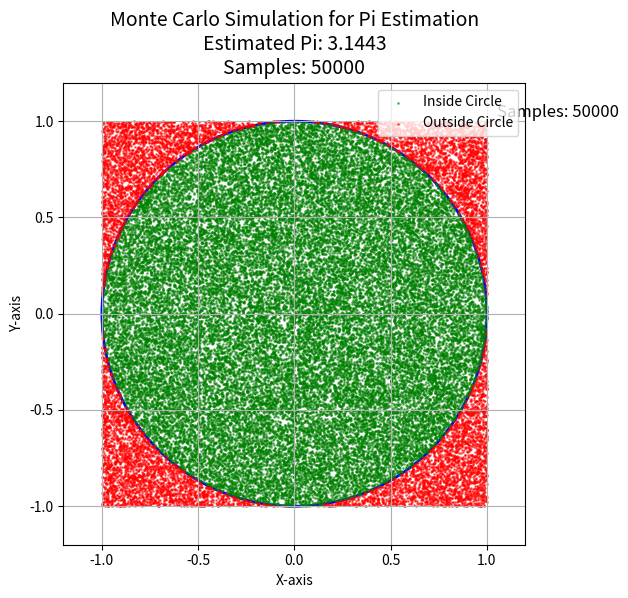

Python code for this plot:
import random
import matplotlib.pyplot as plt


def estimate_pi(num_points):
    inside_circle = 0

    # Randomly generate points and count the number inside the circle
    for _ in range(num_points):
        x = random.uniform(-1, 1)  # Randomly generate x coordinate
        y = random.uniform(-1, 1)  # Randomly generate y coordinate

        # Check if the point is inside the circle
        if x ** 2 + y ** 2 <= 1:
            inside_circle += 1

    # Estimate Pi
    pi_estimate = 4 * inside_circle / num_points
    return pi_estimate


# Set the number of points for the simulation
num_points = 50000
estimated_pi = estimate_pi(num_points)
print(f"Estimated Pi: {estimated_pi}")

# Visualization
x_inside = []
y_inside = []
x_outside = []
y_outside = []

for _ in range(num_points):
    x = random.uniform(-1, 1)
    y = random.uniform(-1, 1)

    if x ** 2 + y ** 2 <= 1:
        x_inside.append(x)
        y_inside.append(y)
    else:
        x_outside.append(x)
        y_outside.append(y)

# Plot the circle and points
fig, ax = plt.subplots(figsize=(6, 6))

# Plot the circle boundary
circle = plt.Circle((0, 0), 1, color='blue', fill=False, linewidth=2)
ax.add_artist(circle)

# Plot points inside the circle
ax.scatter(x_inside, y_inside, color='green', s=1, alpha=0.5, label="Inside Circle")

# Plot points outside the circle
ax.scatter(x_outside, y_outside, color='red', s=1, alpha=0.5, label="Outside Circle")

# Set equal aspect ratio
ax.set_aspect('equal', adjustable='box')

# Set axis limits
ax.set_xlim(-1.2, 1.2)
ax.set_ylim(-1.2, 1.2)

# Add title and labels
plt.title(f"Monte Carlo Simulation for Pi Estimation\nEstimated Pi: {estimated_pi:.4f}\nSamples: {num_points}", fontsize=14)
plt.xlabel('X-axis')
plt.ylabel('Y-axis')

# Add legend
plt.legend()

# Display grid
plt.grid(True)

# Display sampling count
ax.text(1.05, 1, f"Samples: {num_points}", fontsize=12, ha='left', va='bottom', color='black')

# Show plot
plt.show()